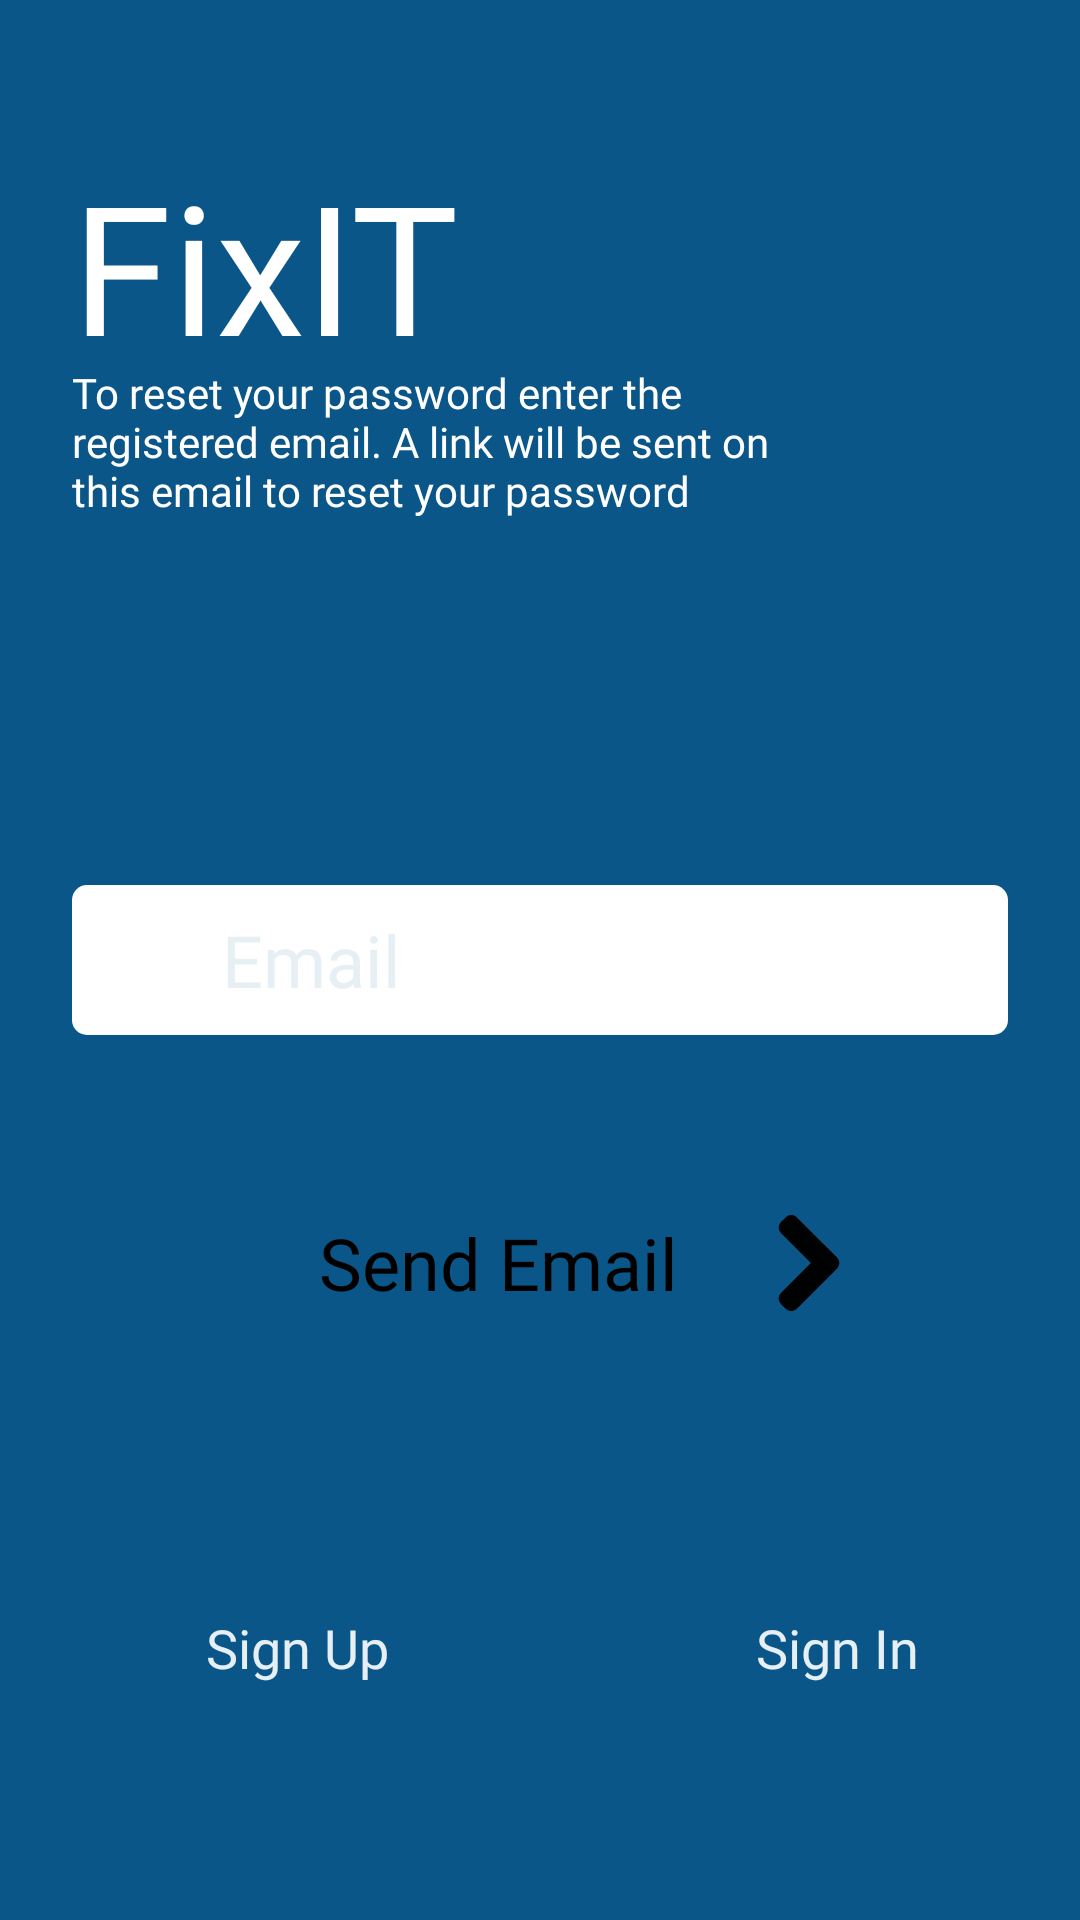

Write the Android layout XML for this screen, with the resource values it uses.
<!-- AndroidManifest.xml: application theme AppTheme -->
<!-- res/layout/activity_forgot_password.xml -->
<?xml version="1.0" encoding="utf-8"?>
<androidx.constraintlayout.widget.ConstraintLayout xmlns:android="http://schemas.android.com/apk/res/android"
    xmlns:app="http://schemas.android.com/apk/res-auto"
    xmlns:tools="http://schemas.android.com/tools"
    android:layout_width="match_parent"
    android:layout_height="match_parent"
    android:background="@color/Blue"
    tools:context=".authEmail.ForgotPassword"
    tools:ignore="Overdraw">

    <RelativeLayout
        android:layout_width="match_parent"
        android:layout_height="wrap_content"
        android:layout_marginEnd="8dp"
        app:layout_constraintBottom_toTopOf="@+id/relativeLayout11"
        app:layout_constraintEnd_toEndOf="parent"
        app:layout_constraintStart_toStartOf="parent"
        app:layout_constraintTop_toTopOf="parent"
        app:layout_constraintVertical_bias="0.3">

        <TextView
            android:id="@+id/title"
            android:layout_width="wrap_content"
            android:layout_height="68dp"
            android:layout_marginStart="24dp"
            android:layout_marginLeft="24dp"
            android:fontFamily="@font/poppins_bold"
            android:text="@string/app_name"
            android:textColor="#fff"
            android:textSize="60sp"
            tools:ignore="RtlHardcoded" />

        <TextView
            android:id="@+id/description"
            android:layout_width="256dp"
            android:layout_height="61dp"
            android:layout_below="@+id/title"
            android:layout_marginStart="24dp"
            android:layout_marginLeft="24dp"
            android:layout_marginTop="5dp"
            android:fontFamily="@font/poppins_light"
            android:text="@string/to_reset_your_password_enter_the_registered_email_a_link_will_be_sent_on_this_email_to_reset_your_password"
            android:textColor="#fff"
            android:textSize="14sp"
            tools:ignore="RtlHardcoded" />

    </RelativeLayout>

    <RelativeLayout
        android:id="@+id/relativeLayout11"
        android:layout_width="match_parent"
        android:layout_height="50dp"
        android:layout_marginStart="24dp"
        android:layout_marginEnd="24dp"
        android:background="@drawable/edittext"
        app:layout_constraintBottom_toBottomOf="parent"
        app:layout_constraintEnd_toEndOf="parent"
        app:layout_constraintStart_toStartOf="parent"
        app:layout_constraintTop_toTopOf="parent">

        <EditText
            android:id="@+id/email"
            android:layout_width="match_parent"
            android:layout_height="match_parent"
            android:layout_marginRight="10dp"
            android:layout_toRightOf="@+id/img_username"
            android:background="#0000"
            android:fontFamily="@font/poppins_bold"
            android:hint="@string/email"
            android:inputType="textEmailAddress|textVisiblePassword"
            android:textColor="#000000"
            android:textColorHint="@color/LightColor"
            android:textSize="24sp"
            tools:ignore="Autofill,RtlHardcoded" />


        <ImageView
            android:id="@+id/img_username"
            android:layout_width="50dp"
            android:layout_height="match_parent"
            android:contentDescription="@string/contentdescription"
            android:padding="10dp"
            app:srcCompat="@drawable/ic_mail_bt"
            app:tint="#000000" />
    </RelativeLayout>

    <Button
        android:id="@+id/button5"
        android:layout_width="232dp"
        android:layout_height="74dp"
        android:layout_marginStart="24dp"
        android:layout_marginEnd="24dp"
        android:background="@drawable/white_btn_round"
        android:drawableRight="@drawable/ic_next"
        android:fontFamily="@font/poppins_bold"
        android:paddingLeft="15dp"
        android:paddingRight="10dp"
        android:stateListAnimator="@null"
        android:text="@string/send_email"
        android:textAlignment="center"
        android:textAllCaps="false"
        android:textColor="@color/Black"
        android:textSize="24sp"
        app:layout_constraintBottom_toBottomOf="parent"
        app:layout_constraintEnd_toEndOf="parent"
        app:layout_constraintHorizontal_bias="0.496"
        app:layout_constraintStart_toStartOf="parent"
        app:layout_constraintTop_toBottomOf="@+id/relativeLayout11"
        app:layout_constraintVertical_bias="0.176"
        tools:ignore="RtlHardcoded" />

    <androidx.constraintlayout.widget.Guideline
        android:id="@+id/guideline5"
        android:layout_width="wrap_content"
        android:layout_height="wrap_content"
        android:orientation="vertical"
        app:layout_constraintEnd_toEndOf="parent"
        app:layout_constraintGuide_begin="198dp"
        app:layout_constraintStart_toStartOf="parent" />

    <TextView
        android:id="@+id/textView5"
        android:layout_width="wrap_content"
        android:layout_height="wrap_content"
        android:fontFamily="@font/poppins_medium"
        android:text="@string/sign_in"
        android:textColor="@color/LightColor"
        android:textSize="18sp"
        app:layout_constraintBottom_toBottomOf="parent"
        app:layout_constraintEnd_toEndOf="parent"
        app:layout_constraintStart_toStartOf="@+id/guideline5"
        app:layout_constraintTop_toBottomOf="@+id/button5" />

    <TextView
        android:id="@+id/textView6"
        android:layout_width="wrap_content"
        android:layout_height="wrap_content"
        android:fontFamily="@font/poppins_medium"
        android:text="@string/sign_up"
        android:textColor="@color/LightColor"
        android:textSize="18sp"
        app:layout_constraintBottom_toBottomOf="parent"
        app:layout_constraintEnd_toStartOf="@+id/guideline5"
        app:layout_constraintStart_toStartOf="parent"
        app:layout_constraintTop_toBottomOf="@+id/button5" />

    <ProgressBar
        android:id="@+id/progressBar4"
        style="?android:attr/progressBarStyleHorizontal"
        android:layout_width="match_parent"
        android:layout_height="wrap_content"
        android:indeterminateOnly="true"
        android:visibility="invisible"
        app:layout_constraintEnd_toEndOf="parent"
        app:layout_constraintStart_toStartOf="parent"
        app:layout_constraintTop_toTopOf="parent" />

</androidx.constraintlayout.widget.ConstraintLayout>
<!-- resources referenced by this layout -->
<resources>
  <color name="Black">#000000</color>
  <color name="Blue">#0A5688</color>
  <color name="LightColor">#E6EFF4</color>
  <!-- drawable edittext (drawable) -->
  <?xml version="1.0" encoding="utf-8"?>
  <shape xmlns:android="http://schemas.android.com/apk/res/android"
      android:shape="rectangle">
      <solid android:color="#FFFFFF" />
      <corners android:bottomRightRadius="5dp"
          android:bottomLeftRadius="5dp"
          android:topRightRadius="5dp"
          android:topLeftRadius="5dp"/>
  </shape>
  <!-- drawable ic_next (drawable) -->
  <vector android:alpha="0.99" android:height="32dp"
      android:viewportHeight="444.819" android:viewportWidth="444.819"
      android:width="32dp" xmlns:android="http://schemas.android.com/apk/res/android">
      <path android:fillColor="#000000" android:pathData="M352.025,196.712L165.884,10.848C159.029,3.615 150.469,0 140.187,0c-10.282,0 -18.842,3.619 -25.697,10.848L92.792,32.264c-7.044,7.043 -10.566,15.604 -10.566,25.692c0,9.897 3.521,18.56 10.566,25.981l138.753,138.473L92.786,361.168c-7.042,7.043 -10.564,15.604 -10.564,25.693c0,9.896 3.521,18.562 10.564,25.98l21.7,21.413c7.043,7.043 15.612,10.564 25.697,10.564c10.089,0 18.656,-3.521 25.697,-10.564l186.145,-185.864c7.046,-7.423 10.571,-16.084 10.571,-25.981C362.597,212.321 359.071,203.755 352.025,196.712z"/>
  </vector>
  <string name="app_name">FixIT</string>
  <string name="contentdescription">contentDescription</string>
  <string name="email">Email</string>
  <string name="send_email">Send Email</string>
  <string name="sign_in">Sign In</string>
  <string name="sign_up">Sign Up</string>
  <string name="to_reset_your_password_enter_the_registered_email_a_link_will_be_sent_on_this_email_to_reset_your_password">To reset your password enter the registered email. A link will be sent on this email to reset your password</string>
  <style name="AppTheme" parent="Theme.AppCompat.Light.NoActionBar">
          
          <item name="colorPrimary">@color/colorPrimary</item>
          <item name="colorPrimaryDark">@color/colorPrimaryDark</item>
          <item name="colorAccent">@color/colorAccent</item>
          <item name="layoutcolor">#fff</item>
          <item name="textcolor">#000000</item>
          <item name="backgroundcolor">#F2F3FA</item>
          <item name="selectedcolor">#0047ab</item>
          <item name="defaultcolor">#7F0047AB</item>
          <item name="headercolor">#000000</item>
          <item name="headertextcolor">#fff</item>
          <item name="message_sender">#fff</item>
          <item name="message_rec">#161F3D</item>
          <item name="like">#fff</item>
          <item name="search">#003d92</item>
          <item name="following">@color/colorPrimary</item>
      </style>
  <color name="colorPrimary">#0047ab</color>
  <color name="colorPrimaryDark">#003f97</color>
  <color name="colorAccent">#00275f</color>
      //Intro
</resources>
